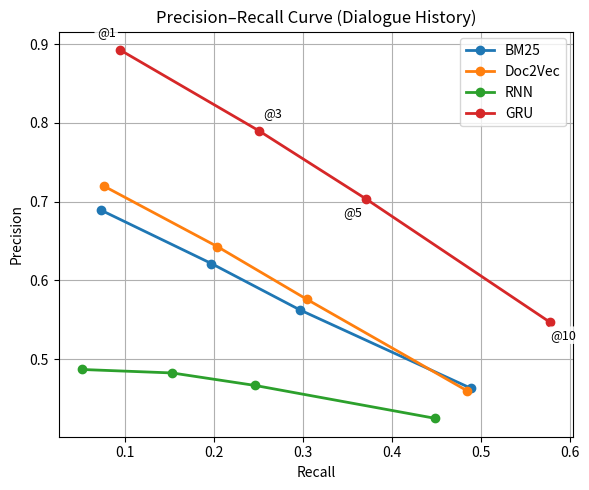

Write the Python code that produced this figure. (Note: this script raises an exception after producing the figure.)
import matplotlib.pyplot as plt


ANNOTATE_METHOD = "GRU"
K_LABELS = ["@1", "@3", "@5", "@10"]


GRU_OFFSETS = [(-10, 10), (10, 10), (-10, -12), (10, -12)]


DATA = {
    "dialogue_history": {
        "BM25": {
            "recall":    [0.0727, 0.1967, 0.2966, 0.4884],
            "precision": [0.6891, 0.6214, 0.5623, 0.4630],
        },
        "Doc2Vec": {
            "recall":    [0.0759, 0.2034, 0.3038, 0.4847],
            "precision": [0.7197, 0.6429, 0.5761, 0.4595],
        },
        "RNN": {
            "recall":    [0.0513, 0.1527, 0.2460, 0.4481],
            "precision": [0.4868, 0.4824, 0.4665, 0.4248],
        },
        "GRU": {
            "recall":    [0.0941, 0.2500, 0.3709, 0.5771],
            "precision": [0.8926, 0.7901, 0.7032, 0.5471],
        },
    },

    "dialogue_history_only_user": {
        "BM25": {
            "recall":    [0.0773, 0.2093, 0.3101, 0.4979],
            "precision": [0.7329, 0.6613, 0.5879, 0.4720],
        },
        "Doc2Vec": {
            "recall":    [0.0804, 0.2135, 0.3133, 0.4864],
            "precision": [0.7623, 0.6747, 0.5941, 0.4611],
        },
        "RNN": {
            "recall":    [0.0557, 0.1685, 0.2705, 0.4818],
            "precision": [0.5282, 0.5324, 0.5130, 0.4568],
        },
        "GRU": {
            "recall":    [0.0962, 0.2548, 0.3765, 0.5847],
            "precision": [0.9124, 0.8051, 0.7138, 0.5543],
        },
    },

    "dialogue_state": {
        "BM25": {
            "recall":    [0.0909, 0.2394, 0.3544, 0.5534],
            "precision": [0.8619, 0.7565, 0.6720, 0.5246],
        },
        "Doc2Vec": {
            "recall":    [0.0935, 0.2500, 0.3677, 0.5589],
            "precision": [0.8866, 0.7899, 0.6972, 0.5298],
        },
        "RNN": {
            "recall":    [0.1050, 0.2720, 0.3988, 0.6066],
            "precision": [0.9952, 0.8595, 0.7562, 0.5750],
        },
        "GRU": {
            "recall":    [0.1055, 0.2731, 0.3999, 0.6080],
            "precision": [1.0000, 0.8629, 0.7582, 0.5764],
        },
    },
}


def annotate_gru(ax, xs, ys):
    """只给 GRU 这条线标注 @1/@3/@5/@10。"""
    for i, (x, y) in enumerate(zip(xs, ys)):
        dx, dy = GRU_OFFSETS[i]
        ax.annotate(
            K_LABELS[i],
            (x, y),
            textcoords="offset points",
            xytext=(dx, dy),
            fontsize=9,
            ha="center",
            bbox=dict(boxstyle="round,pad=0.18", fc="white", ec="none", alpha=0.85),
        )


def plot_pr_curve(rep_data, title, save_path):
    fig, ax = plt.subplots(figsize=(6, 5))

    for method, v in rep_data.items():
        xs = v["recall"]
        ys = v["precision"]

        ax.plot(xs, ys, marker="o", linewidth=2, label=method)

        if method == ANNOTATE_METHOD:
            annotate_gru(ax, xs, ys)

    ax.set_xlabel("Recall")
    ax.set_ylabel("Precision")
    ax.set_title(title)
    ax.grid(True)
    ax.legend()
    fig.tight_layout()
    fig.savefig(save_path)
    plt.close(fig)


def main():
    plot_pr_curve(
        DATA["dialogue_history"],
        "Precision–Recall Curve (Dialogue History)",
        "results/fig/pr_dialogue_history.pdf",
    )
    plot_pr_curve(
        DATA["dialogue_history_only_user"],
        "Precision–Recall Curve (Dialogue History – Only User)",
        "results/fig/pr_dialogue_history_only_user.pdf",
    )
    plot_pr_curve(
        DATA["dialogue_state"],
        "Precision–Recall Curve (Dialogue State)",
        "results/fig/pr_dialogue_state.pdf",
    )

    print("   生成完成：")
    print("  - pr_dialogue_history.pdf")
    print("  - pr_dialogue_history_only_user.pdf")
    print("  - pr_dialogue_state.pdf")


if __name__ == "__main__":
    main()





